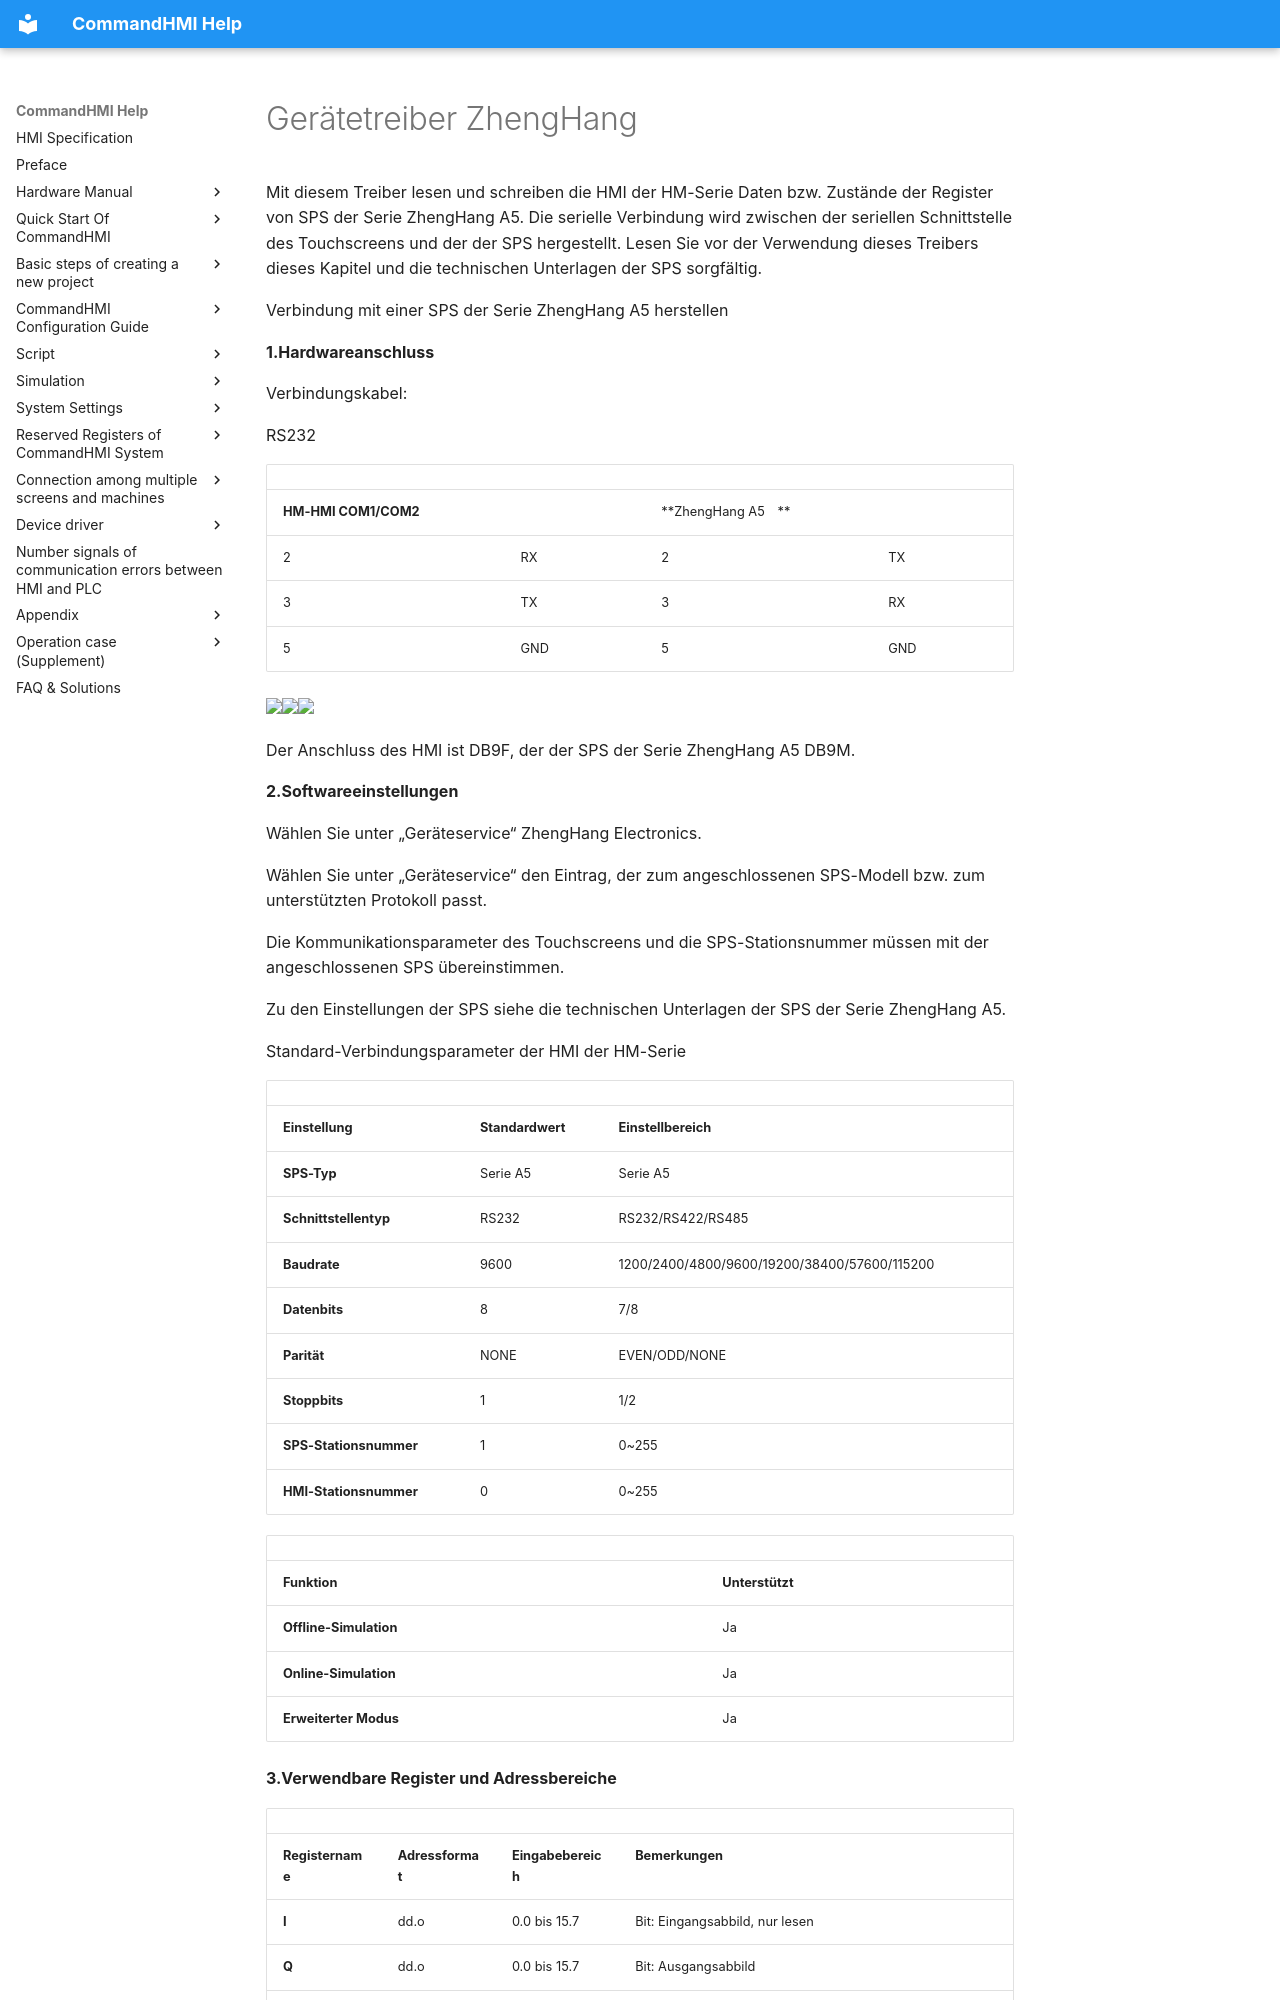

repository: AceAutomation/commandhmi-aide · page: de/drivers/zhenghang.html · generator: mkdocs

# Gerätetreiber ZhengHang

Mit diesem Treiber lesen und schreiben die HMI der HM-Serie Daten bzw. Zustände der Register von SPS der Serie ZhengHang A5. Die serielle Verbindung wird zwischen der seriellen Schnittstelle des Touchscreens und der der SPS hergestellt. Lesen Sie vor der Verwendung dieses Treibers dieses Kapitel und die technischen Unterlagen der SPS sorgfältig.

Verbindung mit einer SPS der Serie ZhengHang A5 herstellen

**1.Hardwareanschluss**

Verbindungskabel:

RS232 <span id="OLE_LINK2"></span><span id="OLE_LINK3"></span>

|                           |     |                    |     |
|---------------------------|-----|--------------------|-----|
| **HM-HMI COM1/COM2** |     | **ZhengHang A5　** |     |
| 2                         | RX  | 2                  | TX  |
| 3                         | TX  | 3                  | RX  |
| 5                         | GND | 5                  | GND |

<img src="../../drivers/zhenghang.files/image002.gif" width="130" /><img src="../../drivers/zhenghang.files/image003.gif" width="290" /><img src="../../drivers/zhenghang.files/image004.gif" width="130" />

Der Anschluss des HMI ist DB9F, der der SPS der Serie ZhengHang A5 DB9M.

**2.Softwareeinstellungen**

Wählen Sie unter „Geräteservice“ ZhengHang Electronics.

Wählen Sie unter „Geräteservice“ den Eintrag, der zum angeschlossenen SPS-Modell bzw. zum unterstützten Protokoll passt.

Die Kommunikationsparameter des Touchscreens und die SPS-Stationsnummer müssen mit der angeschlossenen SPS übereinstimmen.

Zu den Einstellungen der SPS siehe die technischen Unterlagen der SPS der Serie ZhengHang A5.

Standard-Verbindungsparameter der HMI der HM-Serie

|                             |                             |                                              |
|-----------------------------|-----------------------------|----------------------------------------------|
| **Einstellung**            | **Standardwert** | **Einstellbereich**                            |
| **SPS-Typ**                | Serie A5                   | Serie A5                                    |
| **Schnittstellentyp** | RS232                       | RS232/RS422/RS485                            |
| **Baudrate**               | 9600                        | 1200/2400/4800/9600/19200/38400/57600/115200 |
| **Datenbits**         | 8                           | 7/8                                          |
| **Parität**                  | NONE                        | EVEN/ODD/NONE                                |
| **Stoppbits**         | 1                           | 1/2                                          |
| **SPS-Stationsnummer**      | 1                           | 0~255                                        |
| **HMI-Stationsnummer**      | 0                           | 0~255                                        |

|                         |                             |
|-------------------------|-----------------------------|
| **Funktion** | **Unterstützt** |
| **Offline-Simulation**  | Ja                         |
| **Online-Simulation**   | Ja                         |
| **Erweiterter Modus**       | Ja                         |

**3.Verwendbare Register und Adressbereiche**
